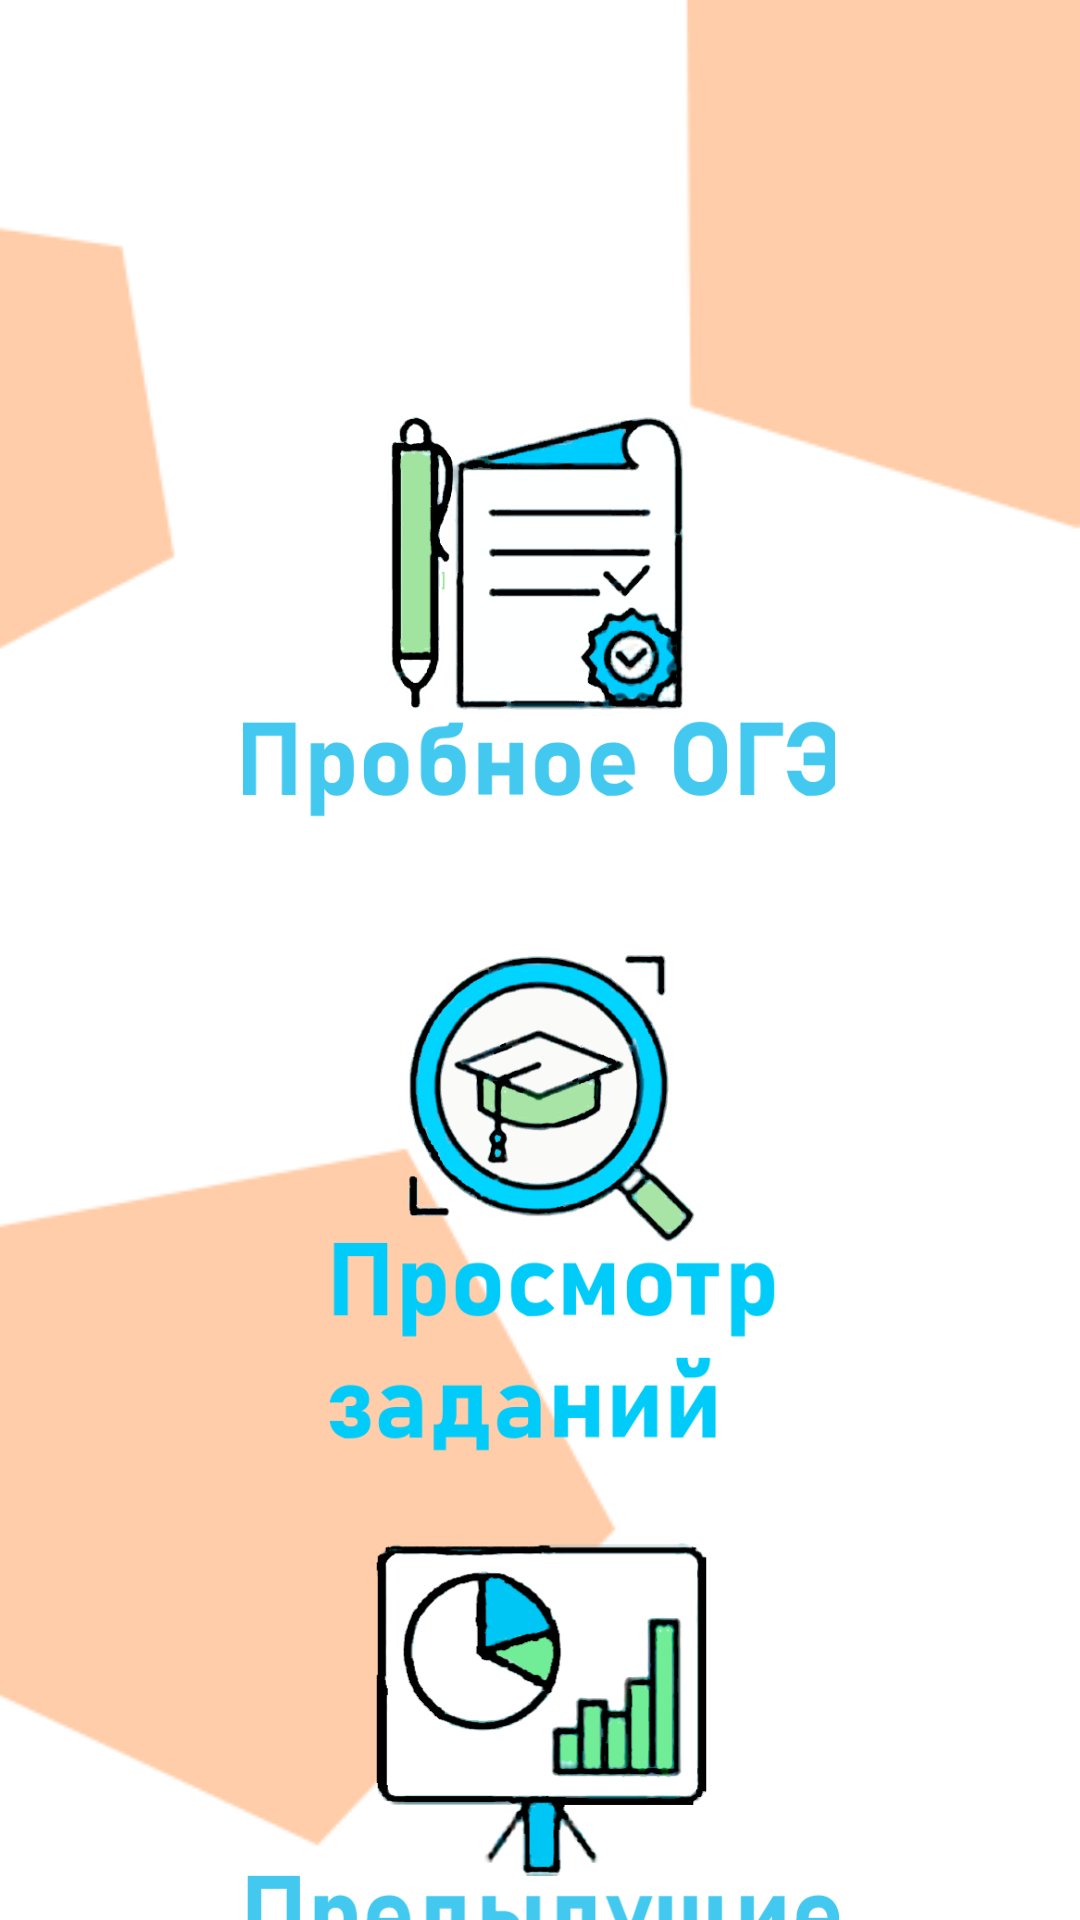

Android layout source for this screen:
<!-- AndroidManifest.xml: application theme Theme.Final_Exam -->
<!-- res/layout/activity_generate.xml -->
<?xml version="1.0" encoding="utf-8"?>
<androidx.constraintlayout.widget.ConstraintLayout xmlns:android="http://schemas.android.com/apk/res/android"
    xmlns:app="http://schemas.android.com/apk/res-auto"
    xmlns:tools="http://schemas.android.com/tools"
    android:layout_width="match_parent"
    android:layout_height="match_parent"
    android:background="@drawable/bitmap">

    <ImageButton
        android:id="@+id/create"
        android:layout_width="200dp"
        android:layout_height="200dp"
        android:layout_marginBottom="32dp"
        android:adjustViewBounds="true"
        android:background="@android:color/transparent"
        android:scaleType="fitCenter"
        android:src="@drawable/probnoe_oge2l"
        app:layout_constraintBottom_toBottomOf="parent"
        app:layout_constraintEnd_toEndOf="parent"
        app:layout_constraintHorizontal_bias="0.497"
        app:layout_constraintStart_toStartOf="parent"
        app:layout_constraintTop_toTopOf="parent"
        app:layout_constraintVertical_bias="0.22" />

    <ImageButton
        android:id="@+id/see"
        android:layout_width="200dp"
        android:layout_height="200dp"
        android:src="@drawable/prosmotr_zadaniy2l"
        android:background="@android:color/transparent"
        android:scaleType="fitCenter"
        android:adjustViewBounds="true"
        app:layout_constraintEnd_toEndOf="parent"
        app:layout_constraintStart_toStartOf="parent"
        app:layout_constraintTop_toBottomOf="@+id/create"
        />


    <ImageButton
        android:id="@+id/home"
        android:layout_width="50dp"
        android:layout_height="50dp"
        android:adjustViewBounds="true"
        android:background="@android:color/transparent"
        android:scaleType="fitCenter"
        android:src="@drawable/home"
        app:layout_constraintStart_toStartOf="parent"
        app:layout_constraintTop_toTopOf="parent" />

    <ImageButton
        android:id="@+id/last_results"
        android:layout_width="200dp"
        android:layout_height="200dp"
        android:layout_marginTop="4dp"
        android:adjustViewBounds="true"
        android:background="@android:color/transparent"
        android:scaleType="fitCenter"
        android:src="@drawable/previous_attempts2l"
        app:layout_constraintEnd_toEndOf="parent"
        app:layout_constraintHorizontal_bias="0.497"
        app:layout_constraintStart_toStartOf="parent"
        app:layout_constraintTop_toBottomOf="@+id/see" />

    <TextView
        android:id="@+id/subject"
        android:layout_width="wrap_content"
        android:layout_height="wrap_content"
        android:text=""
        android:textSize="55dp"
        android:fontFamily="@font/shrift2"
        android:textFontWeight="1000"
        android:textColor="@color/black"
        app:layout_constraintEnd_toEndOf="parent"
        app:layout_constraintStart_toStartOf="parent"
        app:layout_constraintTop_toTopOf="parent" />


</androidx.constraintlayout.widget.ConstraintLayout>
<!-- resources referenced by this layout -->
<resources>
  <color name="black">#FF000000</color>
  <!-- drawable bitmap (drawable) -->
  <?xml version="1.0" encoding="utf-8"?>
  <bitmap xmlns:android="http://schemas.android.com/apk/res/android"
      android:src="@drawable/fon"
      android:gravity="top|right"
      android:scaleType="fitEnd">
  </bitmap>
  <!-- drawable previous_attempts2l: png bitmap (drawable-v24, 59408 bytes) -->
  <!-- drawable probnoe_oge2l: png bitmap (drawable-v24, 76648 bytes) -->
  <!-- drawable prosmotr_zadaniy2l: png bitmap (drawable-v24, 96580 bytes) -->
  <style name="Theme.Final_Exam" parent="Theme.MaterialComponents.DayNight.NoActionBar">
          
          <item name="colorPrimary">@color/purple_500</item>
          <item name="colorPrimaryVariant">@color/white</item>
          <item name="colorOnPrimary">@color/white</item>
          
          <item name="colorSecondary">@color/teal_200</item>
          <item name="colorSecondaryVariant">@color/teal_700</item>
          <item name="colorOnSecondary">@color/black</item>
          
          <item name="android:statusBarColor" tools:targetApi="l">?attr/colorPrimaryVariant</item>
          
      </style>
  <!-- drawable fon: png bitmap (drawable-v24, 10491 bytes) -->
  <color name="purple_500">#FF6200EE</color>
  <color name="white">#FFFFFFFF</color>
  <color name="teal_200">#FF03DAC5</color>
  <color name="teal_700">#FF018786</color>
</resources>
